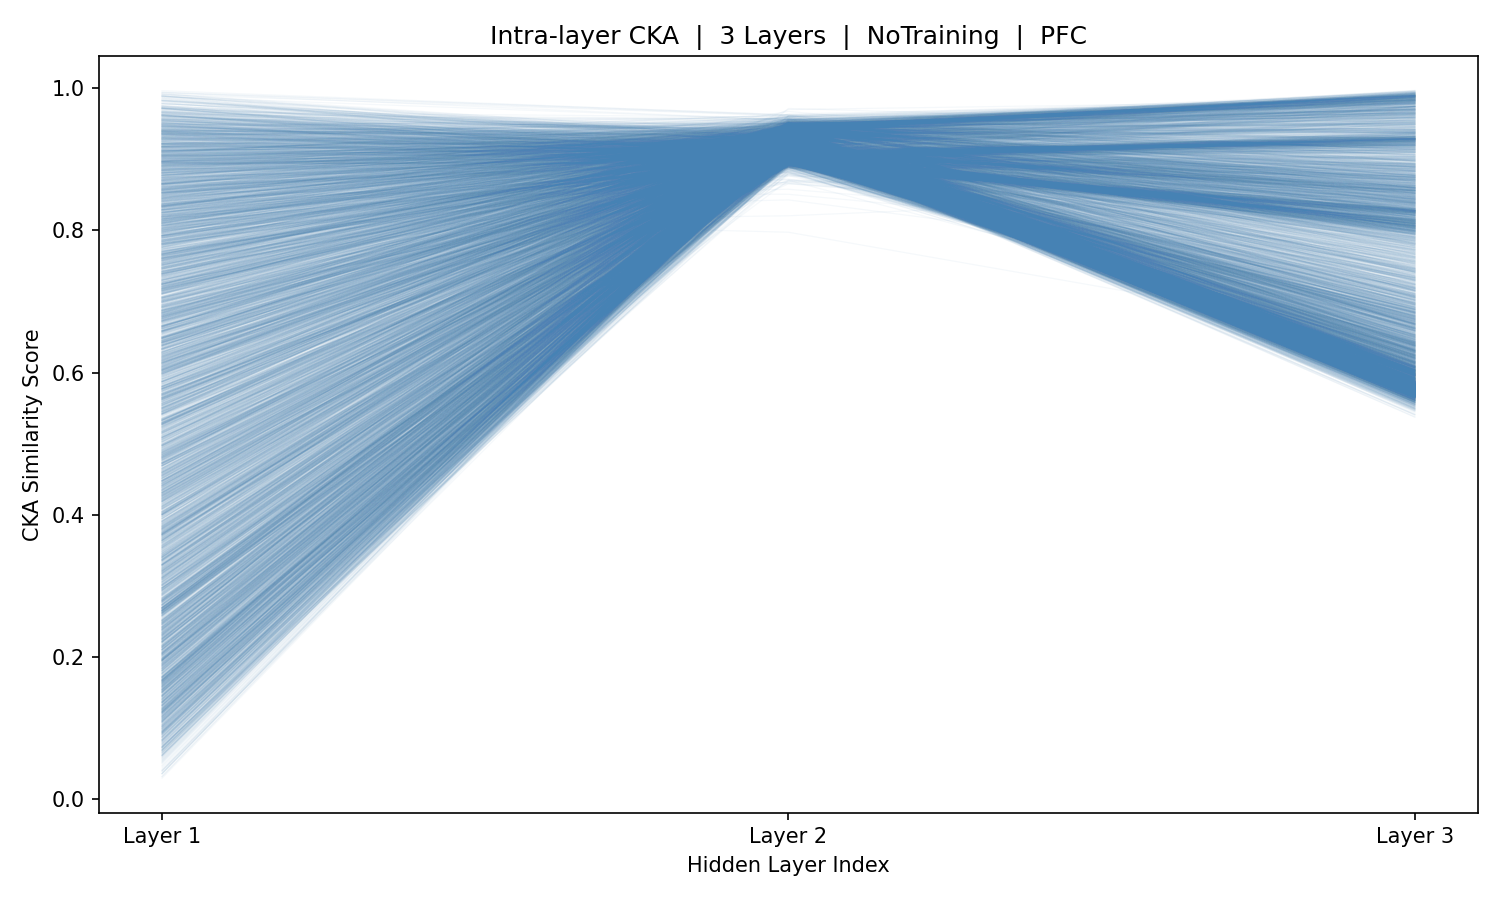

Source data for this figure (header and first rows):
sample_idx, Layer_1, Layer_2, Layer_3
0, 0.8476, 0.9316, 0.6158
1, 0.7062, 0.9344, 0.6688
2, 0.2762, 0.9385, 0.7344
3, 0.3458, 0.9397, 0.8212
4, 0.7765, 0.9444, 0.7053
5, 0.8689, 0.9436, 0.743
6, 0.9117, 0.9441, 0.724
7, 0.911, 0.9441, 0.7297
8, 0.8028, 0.9399, 0.5959
9, 0.502, 0.9371, 0.6764
10, 0.0618, 0.933, 0.5955
11, 0.06232, 0.9318, 0.5795
12, 0.1958, 0.9346, 0.6042
13, 0.3639, 0.9368, 0.7804
14, 0.2127, 0.9383, 0.6378
15, 0.4434, 0.9376, 0.6485
16, 0.4923, 0.9342, 0.5935
17, 0.2069, 0.9339, 0.608
18, 0.07802, 0.9359, 0.7053
19, 0.6417, 0.9352, 0.7229
20, 0.7225, 0.9364, 0.6873
21, 0.3255, 0.9341, 0.618
22, 0.3766, 0.9361, 0.6082
23, 0.2485, 0.9368, 0.7055
24, 0.1373, 0.9375, 0.7208
25, 0.09617, 0.9354, 0.5872
26, 0.1879, 0.936, 0.5911
27, 0.6499, 0.9362, 0.6369
28, 0.2061, 0.9368, 0.6902
29, 0.4153, 0.9362, 0.6186
30, 0.5935, 0.9372, 0.6999
31, 0.5345, 0.9375, 0.6594
32, 0.6283, 0.937, 0.6519
33, 0.2895, 0.9371, 0.623
34, 0.2577, 0.9365, 0.6513
35, 0.2293, 0.9365, 0.6132
36, 0.4883, 0.9356, 0.613
37, 0.4441, 0.9355, 0.6087
38, 0.2369, 0.9361, 0.6784
39, 0.05319, 0.9351, 0.6761
40, 0.3252, 0.9354, 0.7107
41, 0.1418, 0.9354, 0.6597
42, 0.231, 0.9358, 0.661
43, 0.4149, 0.9357, 0.6663
44, 0.5417, 0.9323, 0.5941
45, 0.5817, 0.9324, 0.5955
46, 0.4256, 0.9319, 0.6307
47, 0.2918, 0.9382, 0.7985
48, 0.521, 0.941, 0.7659
49, 0.8095, 0.9415, 0.7065
50, 0.8396, 0.9394, 0.6427
51, 0.2333, 0.9343, 0.5731
52, 0.3667, 0.9308, 0.575
53, 0.6994, 0.9308, 0.6031
54, 0.8806, 0.9258, 0.5908
55, 0.9117, 0.9303, 0.7087
56, 0.7114, 0.9339, 0.7781
57, 0.3302, 0.9368, 0.6051
58, 0.1383, 0.9384, 0.7605
59, 0.05535, 0.9393, 0.8167
... 5,366 more rows
